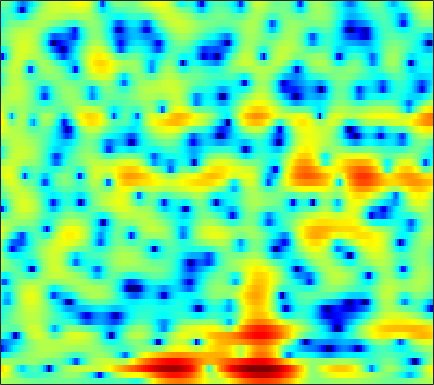

Source data for this figure (header and first rows):
1.6284, 1.6403, 1.5966, 1.4965, 1.3964, 1.2244, 1.0197, 0.84817, 0.60164, 0.34992, 0.11303, -0.057868, -0.28815, -0.48202, -0.61174, -0.75933, -0.86133, -0.92416, -0.99502, -1.0374, -1.0409, -1.0192, -0.97418, -0.91702
5.223, 4.744, 4.025, 3.212, 2.541, 1.577, 0.5555, -0.2173, -1.218, -2.114, -2.828, -3.22, -3.509, -3.581, -3.547, -3.446, -3.317, -3.219, -3.094, -2.953, -2.778, -2.616, -2.344, -1.996
7.088, 6.484, 5.546, 4.412, 3.393, 1.768, -0.2371, -2.035, -4.834, -7.32, -7.723, -6.612, -4.837, -3.461, -2.785, -2.342, -2.453, -2.901, -4.019, -5.946, -9.216, -13.48, -28.57, -14.24
0.3883, 0.607, 0.7931, 0.8719, 0.8617, 0.7917, 0.6865, 0.5977, 0.505, 0.4769, 0.5141, 0.5706, 0.6591, 0.7295, 0.7605, 0.7489, 0.6341, 0.4797, 0.206, -0.1288, -0.4853, -0.7109, -0.9375, -1.055
-6.602, -5.918, -5.052, -4.267, -3.701, -2.981, -2.31, -1.847, -1.269, -0.7405, -0.2521, 0.07699, 0.4744, 0.8095, 1.029, 1.271, 1.451, 1.55, 1.637, 1.671, 1.658, 1.617, 1.539, 1.418
-16.75, -15.21, -12.7, -10.48, -9.072, -7.449, -6.044, -5.116, -4.005, -3.007, -2.102, -1.48, -0.732, -0.07455, 0.3634, 0.8718, 1.284, 1.539, 1.809, 2.003, 2.138, 2.199, 2.243, 2.244
-12.26, -12.02, -11.29, -10.53, -10.02, -9.381, -8.638, -7.917, -6.702, -5.269, -3.79, -2.734, -1.453, -0.3523, 0.3314, 1.075, 1.617, 1.916, 2.176, 2.289, 2.298, 2.249, 2.16, 2.068
-3.072, -3.736, -4.795, -6.231, -7.721, -10.85, -17.15, -24.23, -13.32, -7.393, -3.719, -1.73, 0.2706, 1.734, 2.539, 3.281, 3.681, 3.761, 3.598, 3.123, 2.343, 1.562, 0.3044, -1.017
-1.12, -1.234, -1.433, -1.688, -1.87, -2.058, -2.058, -1.847, -1.271, -0.4122, 0.576, 1.315, 2.19, 2.883, 3.246, 3.515, 3.521, 3.332, 2.808, 1.916, 0.6104, -0.718, -3.057, -6.178
-3.481, -2.889, -2.21, -1.646, -1.264, -0.785, -0.3147, 0.03607, 0.5148, 1.001, 1.464, 1.784, 2.143, 2.4, 2.51, 2.529, 2.391, 2.171, 1.727, 1.12, 0.3762, -0.2488, -1.113, -1.937
-4.689, -3.908, -2.996, -2.195, -1.643, -0.9499, -0.2876, 0.1799, 0.7646, 1.3, 1.756, 2.039, 2.331, 2.507, 2.564, 2.524, 2.349, 2.13, 1.736, 1.226, 0.6233, 0.1238, -0.5859, -1.325
-4.345, -4.163, -3.842, -3.344, -2.834, -2.002, -1.061, -0.3416, 0.5738, 1.384, 2.065, 2.476, 2.884, 3.123, 3.188, 3.126, 2.899, 2.624, 2.125, 1.485, 0.7143, 0.06795, -0.8658, -1.867
-5.631, -7.26, -9.554, -10.27, -8.838, -5.92, -3.265, -1.607, 0.2057, 1.616, 2.684, 3.296, 3.872, 4.189, 4.263, 4.152, 3.801, 3.378, 2.605, 1.599, 0.3904, -0.6374, -2.106, -3.582
-4.258, -5.948, -8.099, -8.796, -7.724, -5.253, -2.803, -1.204, 0.5733, 1.989, 3.076, 3.696, 4.267, 4.572, 4.619, 4.445, 3.98, 3.429, 2.376, 0.9294, -1.035, -2.947, -6.297, -10.94
-3.192, -3.942, -4.417, -4.24, -3.72, -2.717, -1.542, -0.6298, 0.496, 1.479, 2.286, 2.755, 3.21, 3.467, 3.534, 3.447, 3.141, 2.763, 2.039, 1.02, -0.3131, -1.528, -3.39, -5.231
-9.892, -13.76, -13.51, -9.223, -6.764, -4.362, -2.633, -1.644, -0.6305, 0.09483, 0.5909, 0.8508, 1.092, 1.25, 1.344, 1.451, 1.54, 1.581, 1.582, 1.49, 1.307, 1.131, 0.8761, 0.653
-4.403, -5.552, -5.892, -5.047, -4.156, -3.063, -2.236, -1.82, -1.541, -1.553, -1.85, -2.229, -2.845, -3.383, -3.55, -3.242, -2.371, -1.543, -0.4243, 0.5678, 1.367, 1.834, 2.314, 2.642
0.9277, 0.3689, -0.2197, -0.635, -0.8494, -1.082, -1.341, -1.611, -2.136, -2.936, -4.164, -5.484, -8.187, -13.09, -21.75, -17.81, -9.286, -5.897, -2.857, -0.7344, 0.8072, 1.676, 2.526, 3.09
1.732, 1.096, 0.2649, -0.5174, -1.049, -1.683, -2.23, -2.603, -3.092, -3.624, -4.245, -4.788, -5.551, -6.147, -6.268, -5.696, -4.368, -3.165, -1.533, -0.07699, 1.121, 1.855, 2.6, 3.087
0.5727, -0.469, -1.952, -3.43, -4.432, -5.446, -5.96, -6.028, -5.84, -5.494, -5.076, -4.734, -4.238, -3.667, -3.172, -2.397, -1.52, -0.8346, 0.1069, 1.009, 1.808, 2.325, 2.887, 3.275
-0.6864, -2.451, -5.432, -9.396, -13.32, -18.53, -16.41, -13.69, -11.16, -9.387, -7.938, -6.912, -5.582, -4.317, -3.406, -2.282, -1.261, -0.5423, 0.3176, 1.079, 1.777, 2.241, 2.782, 3.233
0.6025, -1.051, -3.68, -6.732, -9.12, -11.68, -12.86, -13.18, -13.76, -14.14, -13.09, -11.24, -8.535, -6.146, -4.684, -3.144, -1.995, -1.32, -0.6241, -0.06948, 0.453, 0.8696, 1.491, 2.171
3.552, 2.496, 0.9247, -0.7689, -2.111, -3.984, -6.038, -7.838, -10.84, -14.41, -14.35, -11.34, -7.723, -5.212, -3.906, -2.778, -2.241, -2.199, -2.538, -3.188, -3.845, -3.924, -3.06, -1.396
4.242, 3.628, 2.76, 1.843, 1.142, 0.1865, -0.7572, -1.434, -2.196, -2.689, -2.784, -2.619, -2.232, -1.823, -1.641, -1.672, -2.135, -2.855, -4.479, -7.273, -12.43, -19.32, -13.25, -6.762
2.135, 1.865, 1.588, 1.372, 1.25, 1.106, 0.9738, 0.8729, 0.7579, 0.6697, 0.6035, 0.5517, 0.4424, 0.2581, 0.03987, -0.4003, -1.046, -1.651, -2.633, -3.67, -4.524, -4.864, -4.677, -3.891
-2.181, -2.168, -1.67, -0.8471, -0.1929, 0.6353, 1.308, 1.713, 2.112, 2.364, 2.473, 2.47, 2.363, 2.1, 1.817, 1.306, 0.6581, 0.09596, -0.732, -1.593, -2.406, -2.941, -3.467, -3.683
-16.43, -15.21, -8.276, -4.131, -2.011, 0.03563, 1.493, 2.303, 3.086, 3.58, 3.835, 3.888, 3.787, 3.51, 3.179, 2.585, 1.81, 1.099, 0.001151, -1.334, -2.917, -4.274, -6.306, -8.306
-6.221, -5.859, -4.295, -2.296, -0.903, 0.6781, 1.917, 2.626, 3.315, 3.75, 3.956, 3.967, 3.796, 3.447, 3.06, 2.392, 1.539, 0.7647, -0.4761, -1.988, -3.885, -5.668, -8.809, -13.24
-2.072, -1.566, -0.7453, 0.1853, 0.8725, 1.687, 2.362, 2.737, 3.067, 3.221, 3.2, 3.081, 2.787, 2.322, 1.884, 1.171, 0.3145, -0.3984, -1.478, -2.592, -3.746, -4.556, -5.566, -6.284
-1.485, -0.4061, 0.8, 1.729, 2.258, 2.742, 2.979, 3.035, 2.941, 2.689, 2.335, 2.03, 1.568, 1.025, 0.5472, -0.2518, -1.245, -2.078, -3.259, -4.353, -5.118, -5.387, -5.259, -4.834
-0.1197, 1.366, 2.741, 3.579, 3.9, 3.989, 3.67, 3.191, 2.283, 1.17, 0.1052, -0.4963, -0.9199, -1.051, -1.218, -1.73, -2.78, -4.069, -6.585, -10.47, -14.38, -13.11, -8.885, -5.787
3.196, 3.832, 4.458, 4.771, 4.761, 4.356, 3.443, 2.306, 0.03421, -3.534, -9.588, -15, -9.459, -5.246, -3.64, -2.709, -2.806, -3.462, -5.026, -7.048, -8.399, -8.148, -6.454, -4.577
3.382, 3.673, 3.985, 4.144, 4.099, 3.767, 3.065, 2.251, 0.7899, -1.047, -2.864, -3.684, -3.517, -2.602, -1.978, -1.497, -1.457, -1.674, -2.189, -2.86, -3.488, -3.902, -4.258, -4.477
0.6143, 1.186, 1.962, 2.594, 2.927, 3.159, 3.15, 3.005, 2.643, 2.173, 1.716, 1.42, 1.139, 0.9324, 0.7972, 0.5342, 0.1265, -0.2906, -1.013, -1.948, -3.129, -4.185, -5.916, -8.143
-5.199, -3.059, -0.8727, 0.7043, 1.577, 2.407, 2.925, 3.152, 3.277, 3.257, 3.127, 2.984, 2.716, 2.381, 2.082, 1.605, 1.009, 0.4624, -0.438, -1.536, -2.91, -4.158, -6.253, -8.907
-5.523, -3.532, -1.426, 0.1331, 1.024, 1.909, 2.516, 2.814, 3.057, 3.144, 3.092, 2.983, 2.749, 2.425, 2.114, 1.621, 1.028, 0.5047, -0.291, -1.23, -2.295, -3.183, -4.438, -5.697
-0.7191, -0.2201, 0.4935, 1.155, 1.581, 2.04, 2.362, 2.526, 2.635, 2.626, 2.516, 2.367, 2.111, 1.783, 1.496, 1.054, 0.5536, 0.1363, -0.4773, -1.182, -1.969, -2.611, -3.507, -4.448
2.203, 2.22, 2.249, 2.292, 2.319, 2.346, 2.35, 2.328, 2.236, 2.065, 1.811, 1.565, 1.177, 0.7589, 0.4566, 0.08073, -0.2603, -0.4979, -0.8524, -1.257, -1.781, -2.269, -3.066, -4.033
4.305, 3.925, 3.37, 2.83, 2.491, 2.176, 2.025, 1.957, 1.854, 1.626, 1.182, 0.7092, -0.1101, -0.9966, -1.56, -1.958, -1.898, -1.657, -1.287, -1.059, -1.093, -1.327, -1.95, -2.942
6.177, 5.172, 3.473, 1.474, 0.08396, -0.7098, -0.08079, 0.7413, 1.616, 1.915, 1.503, 0.6869, -1.238, -4.457, -8.036, -10.93, -6.552, -3.691, -1.16, 0.2659, 0.9403, 1.056, 0.7424, -0.09825
5.723, 4.435, 1.932, -2.07, -6.876, -10.8, -4.402, -1.405, 0.8186, 1.765, 1.823, 1.323, 0.04727, -1.836, -3.322, -4.125, -2.987, -1.654, -0.0626, 1.027, 1.645, 1.828, 1.719, 1.214
3.284, 2.77, 1.876, 0.8916, 0.2859, -0.08621, 0.1006, 0.439, 0.9014, 1.16, 1.132, 0.9166, 0.4243, -0.1612, -0.5925, -1.042, -1.257, -1.286, -1.248, -1.134, -1.005, -0.9279, -0.8727, -0.8999
1.961, 2.054, 2.061, 2.014, 1.972, 1.927, 1.918, 1.912, 1.865, 1.743, 1.478, 1.198, 0.6826, 0.03427, -0.5158, -1.349, -2.254, -2.954, -3.855, -4.55, -4.831, -4.691, -4.125, -3.347
0.9613, 1.4, 1.893, 2.279, 2.496, 2.697, 2.79, 2.796, 2.697, 2.465, 2.094, 1.714, 1.062, 0.2015, -0.5884, -1.885, -3.58, -5.22, -8.067, -12.05, -15.27, -13.26, -9.084, -6.035
-0.8131, -0.01061, 0.9496, 1.724, 2.181, 2.627, 2.879, 2.944, 2.88, 2.637, 2.243, 1.836, 1.168, 0.3434, -0.409, -1.594, -3.079, -4.427, -6.632, -9.03, -10.33, -9.529, -7.187, -4.913
-3.579, -2.058, -0.4381, 0.7897, 1.488, 2.135, 2.494, 2.582, 2.485, 2.176, 1.681, 1.228, 0.5586, -0.1082, -0.5945, -1.21, -1.774, -2.174, -2.636, -2.941, -2.975, -2.784, -2.303, -1.674
-4.259, -2.47, -0.6328, 0.7256, 1.471, 2.142, 2.466, 2.482, 2.186, 1.544, 0.5727, -0.3009, -1.518, -2.462, -2.738, -2.559, -1.999, -1.536, -0.9603, -0.5083, -0.1508, 0.05846, 0.2741, 0.4141
-1.833, -0.9428, 0.2284, 1.298, 1.966, 2.632, 2.956, 2.937, 2.493, 1.464, -0.2988, -2.311, -6.509, -13.96, -14.44, -7.341, -3.499, -1.72, -0.1862, 0.7366, 1.235, 1.401, 1.415, 1.223
-2.936, -2.575, -1.492, -0.05371, 1.008, 2.179, 2.953, 3.233, 3.191, 2.638, 1.555, 0.4173, -1.381, -2.847, -3.027, -2.077, -0.7047, 0.1708, 0.9509, 1.318, 1.314, 1.107, 0.5935, -0.1592
-15.48, -16.8, -8.353, -3.651, -1.335, 0.8323, 2.275, 2.986, 3.523, 3.678, 3.526, 3.271, 2.855, 2.439, 2.195, 1.966, 1.775, 1.592, 1.2, 0.5921, -0.2777, -1.101, -2.426, -3.982
-5.908, -5.79, -4.335, -2.292, -0.8397, 0.7933, 2.046, 2.757, 3.419, 3.806, 3.958, 3.937, 3.767, 3.465, 3.143, 2.603, 1.892, 1.217, 0.1022, -1.325, -3.099, -4.675, -7.042, -9.539
-1.676, -1.431, -0.8454, -0.05166, 0.6073, 1.457, 2.219, 2.7, 3.206, 3.538, 3.703, 3.719, 3.586, 3.287, 2.945, 2.303, 1.42, 0.5693, -0.8687, -2.742, -5.18, -7.534, -11.69, -17.98
-1.226, -0.8163, -0.1933, 0.4638, 0.949, 1.564, 2.107, 2.453, 2.831, 3.098, 3.247, 3.282, 3.214, 2.994, 2.73, 2.21, 1.48, 0.7715, -0.4257, -1.958, -3.887, -5.61, -8.268, -11.04
-2.863, -2.039, -1.056, -0.2202, 0.304, 0.89, 1.346, 1.62, 1.905, 2.132, 2.305, 2.398, 2.48, 2.483, 2.417, 2.228, 1.9, 1.547, 0.919, 0.1124, -0.8565, -1.654, -2.754, -3.801
-5.445, -3.921, -2.457, -1.48, -0.9839, -0.5845, -0.39, -0.3256, -0.2868, -0.2121, -0.03306, 0.1766, 0.5336, 0.9424, 1.229, 1.553, 1.767, 1.845, 1.833, 1.695, 1.448, 1.201, 0.8141, 0.3961
-5.028, -3.976, -3.009, -2.518, -2.438, -2.697, -3.31, -3.95, -4.856, -5.506, -5.452, -4.884, -3.719, -2.427, -1.502, -0.4312, 0.4521, 0.9962, 1.577, 2.001, 2.285, 2.415, 2.495, 2.491
-2.783, -2.531, -2.444, -2.702, -3.191, -4.279, -6.039, -7.968, -11.88, -19.02, -20.68, -14.39, -9.547, -6.544, -4.852, -3.048, -1.58, -0.6443, 0.4157, 1.283, 1.972, 2.388, 2.813, 3.098
-0.653, -0.6483, -0.8864, -1.453, -2.114, -3.344, -5.02, -6.564, -8.871, -10.95, -11.69, -11.1, -9.674, -8.049, -6.814, -5.138, -3.522, -2.374, -0.9513, 0.2959, 1.345, 1.993, 2.664, 3.115
